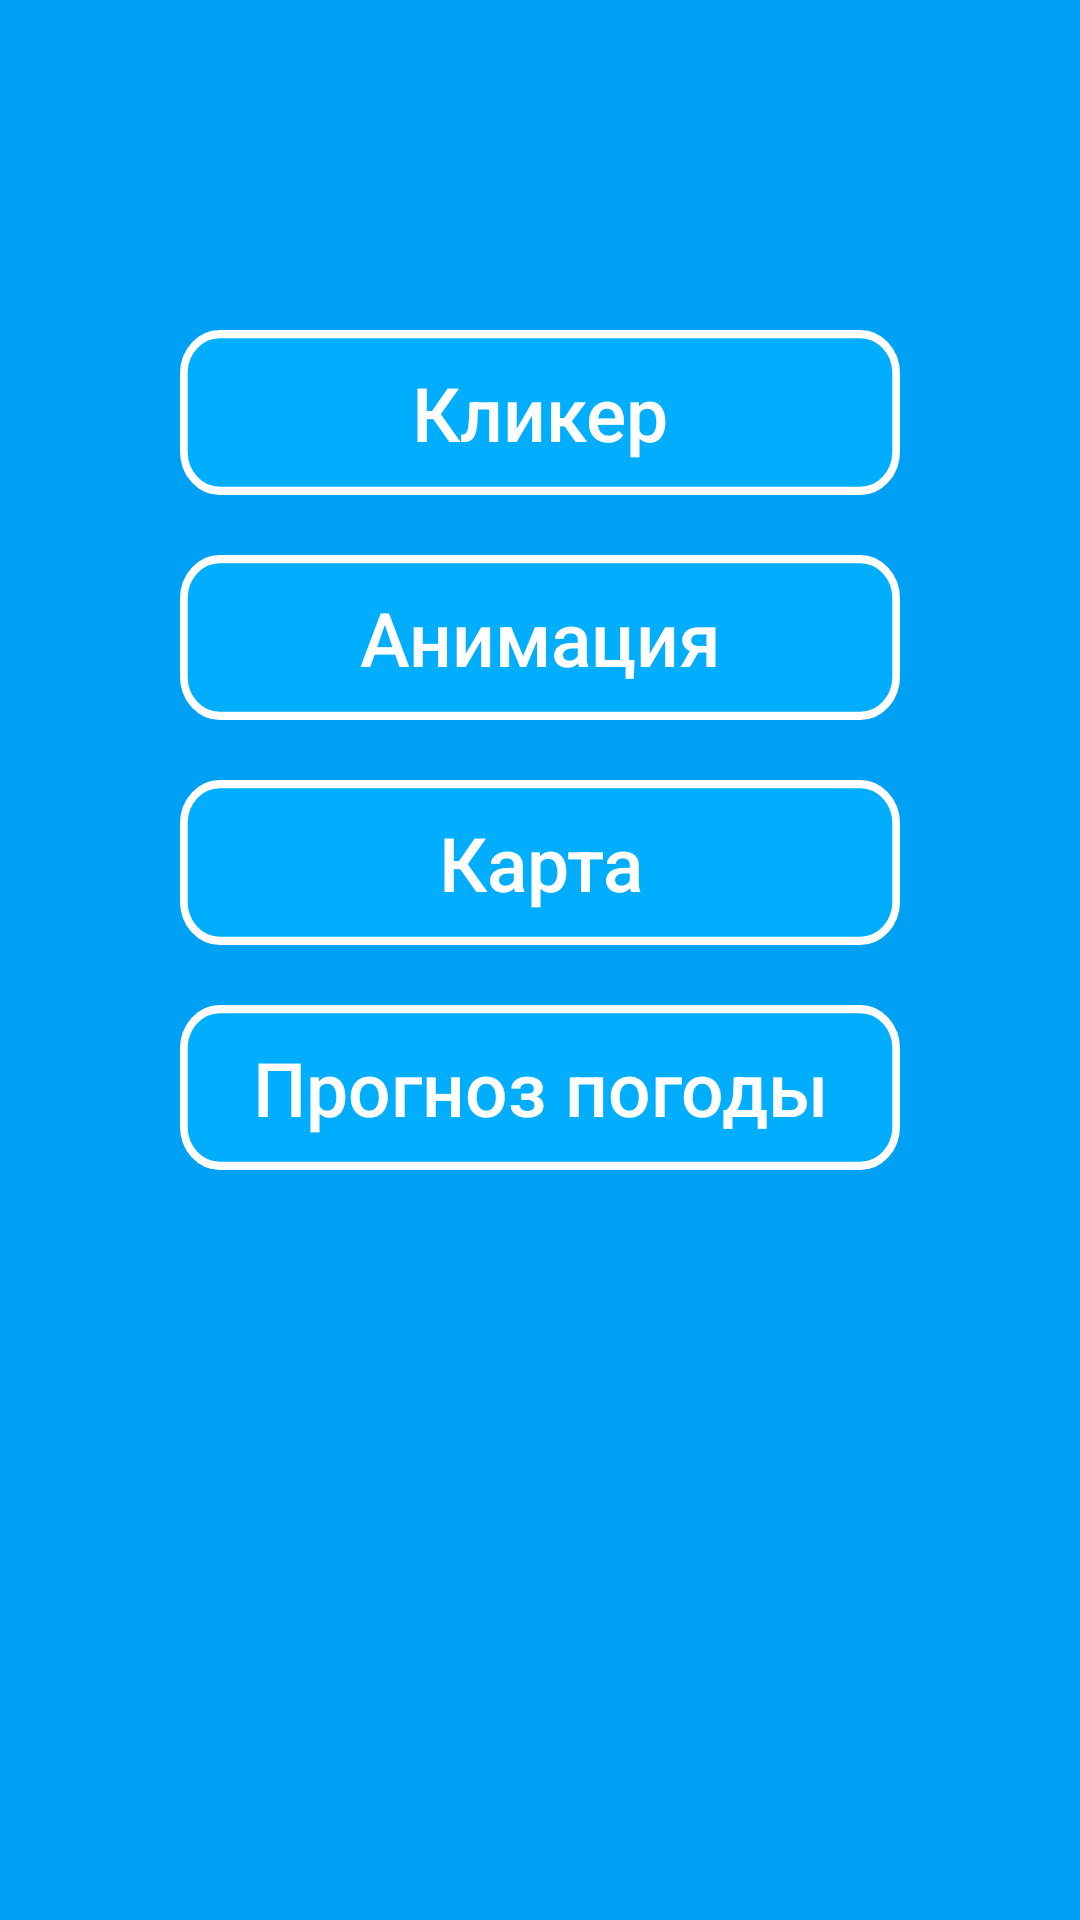

Here is an Android app screen rendered from its layout file. Give the layout XML and the strings, colors and styles it references.
<!-- AndroidManifest.xml: application theme Theme.SchoolAPP -->
<!-- res/layout/activity_main.xml -->
<?xml version="1.0" encoding="utf-8"?>
<androidx.constraintlayout.widget.ConstraintLayout xmlns:android="http://schemas.android.com/apk/res/android"
    xmlns:app="http://schemas.android.com/apk/res-auto"
    xmlns:tools="http://schemas.android.com/tools"
    android:layout_width="match_parent"
    android:layout_height="match_parent"
    tools:context=".MainActivity" >

    <ImageView
        android:id="@+id/imageView"
        android:layout_width="match_parent"
        android:layout_height="match_parent"
        android:background="#00A1F4"
        android:gravity="top"
        android:tileMode="disabled"
        app:layout_constraintBottom_toBottomOf="parent"
        app:layout_constraintEnd_toEndOf="parent"
        app:layout_constraintStart_toStartOf="parent"
        app:layout_constraintTop_toTopOf="parent"
        app:srcCompat="@drawable/fon_main" />

    <LinearLayout
        android:layout_width="match_parent"
        android:layout_height="match_parent"
        android:layout_marginHorizontal="50sp"
        android:layout_marginTop="100sp"
        android:orientation="vertical"
        app:layout_constraintEnd_toEndOf="parent"
        app:layout_constraintStart_toStartOf="parent"
        app:layout_constraintTop_toTopOf="parent">

        <TextView
            android:id="@+id/but_1"
            android:layout_width="match_parent"
            android:layout_height="55dp"
            android:layout_margin="10sp"
            android:background="@drawable/button_1"
            android:fontFamily="sans-serif-medium"
            android:gravity="center"
            android:onClick="move1"
            android:text="@string/but1Name"
            android:textColor="#FFFFFF"
            android:textSize="25sp" />

        <TextView
            android:id="@+id/but_2"
            android:layout_width="match_parent"
            android:layout_height="55dp"
            android:layout_margin="10sp"
            android:background="@drawable/button_1"
            android:fontFamily="sans-serif-medium"
            android:gravity="center"
            android:onClick="move2"
            android:text="@string/but2Name"
            android:textColor="#FFFFFF"
            android:textSize="25sp" />

        <TextView
            android:id="@+id/but_3"
            android:layout_width="match_parent"
            android:layout_height="55dp"
            android:layout_margin="10sp"
            android:background="@drawable/button_1"
            android:fontFamily="sans-serif-medium"
            android:gravity="center"
            android:onClick="move3"
            android:text="@string/but3Name"
            android:textColor="#FFFFFF"
            android:textSize="25sp" />

        <TextView
            android:id="@+id/but_4"
            android:layout_width="match_parent"
            android:layout_height="55dp"
            android:layout_margin="10sp"
            android:background="@drawable/button_1"
            android:fontFamily="sans-serif-medium"
            android:gravity="center"
            android:onClick="move4"
            android:text="@string/but4Name"
            android:textColor="#FFFFFF"
            android:textSize="25sp" />
    </LinearLayout>
</androidx.constraintlayout.widget.ConstraintLayout>
<!-- resources referenced by this layout -->
<resources>
  <!-- drawable button_1 (drawable) -->
  <vector xmlns:android="http://schemas.android.com/apk/res/android"
      android:width="1030dp"
      android:height="217dp"
      android:viewportWidth="1030"
      android:viewportHeight="217">
    <path
        android:pathData="M57,5.5L973,5.5A51.5,51.5 0,0 1,1024.5 57L1024.5,160A51.5,51.5 0,0 1,973 211.5L57,211.5A51.5,51.5 0,0 1,5.5 160L5.5,57A51.5,51.5 0,0 1,57 5.5z"
        android:strokeWidth="11"
        android:fillColor="#00B2FF"
        android:fillAlpha="0.78"
        android:strokeColor="#ffffff"/>
  </vector>
  <string name="but1Name">Кликер</string>
  <string name="but2Name">Анимация</string>
  <string name="but3Name">Карта</string>
  <string name="but4Name">Прогноз погоды</string>
  <style name="Theme.SchoolAPP" parent="Theme.MaterialComponents.DayNight.NoActionBar">
          
          <item name="colorPrimary">@color/purple_500</item>
          <item name="colorPrimaryVariant">@color/purple_700</item>
          <item name="colorOnPrimary">@color/white</item>
          
          <item name="colorSecondary">@color/teal_200</item>
          <item name="colorSecondaryVariant">@color/teal_700</item>
          <item name="colorOnSecondary">@color/black</item>
          
          <item name="android:statusBarColor">?attr/colorPrimaryVariant</item>
          
      </style>
  <!-- not gathered from this repository: default colours our renderer supplied (Android Studio template values) -->
  <color name="purple_500">#FF6200EE</color>
  <color name="purple_700">#FF3700B3</color>
  <color name="teal_200">#FF03DAC5</color>
  <color name="teal_700">#FF018786</color>
  <color name="black">#FF000000</color>
  <color name="white">#FFFFFFFF</color>
</resources>
